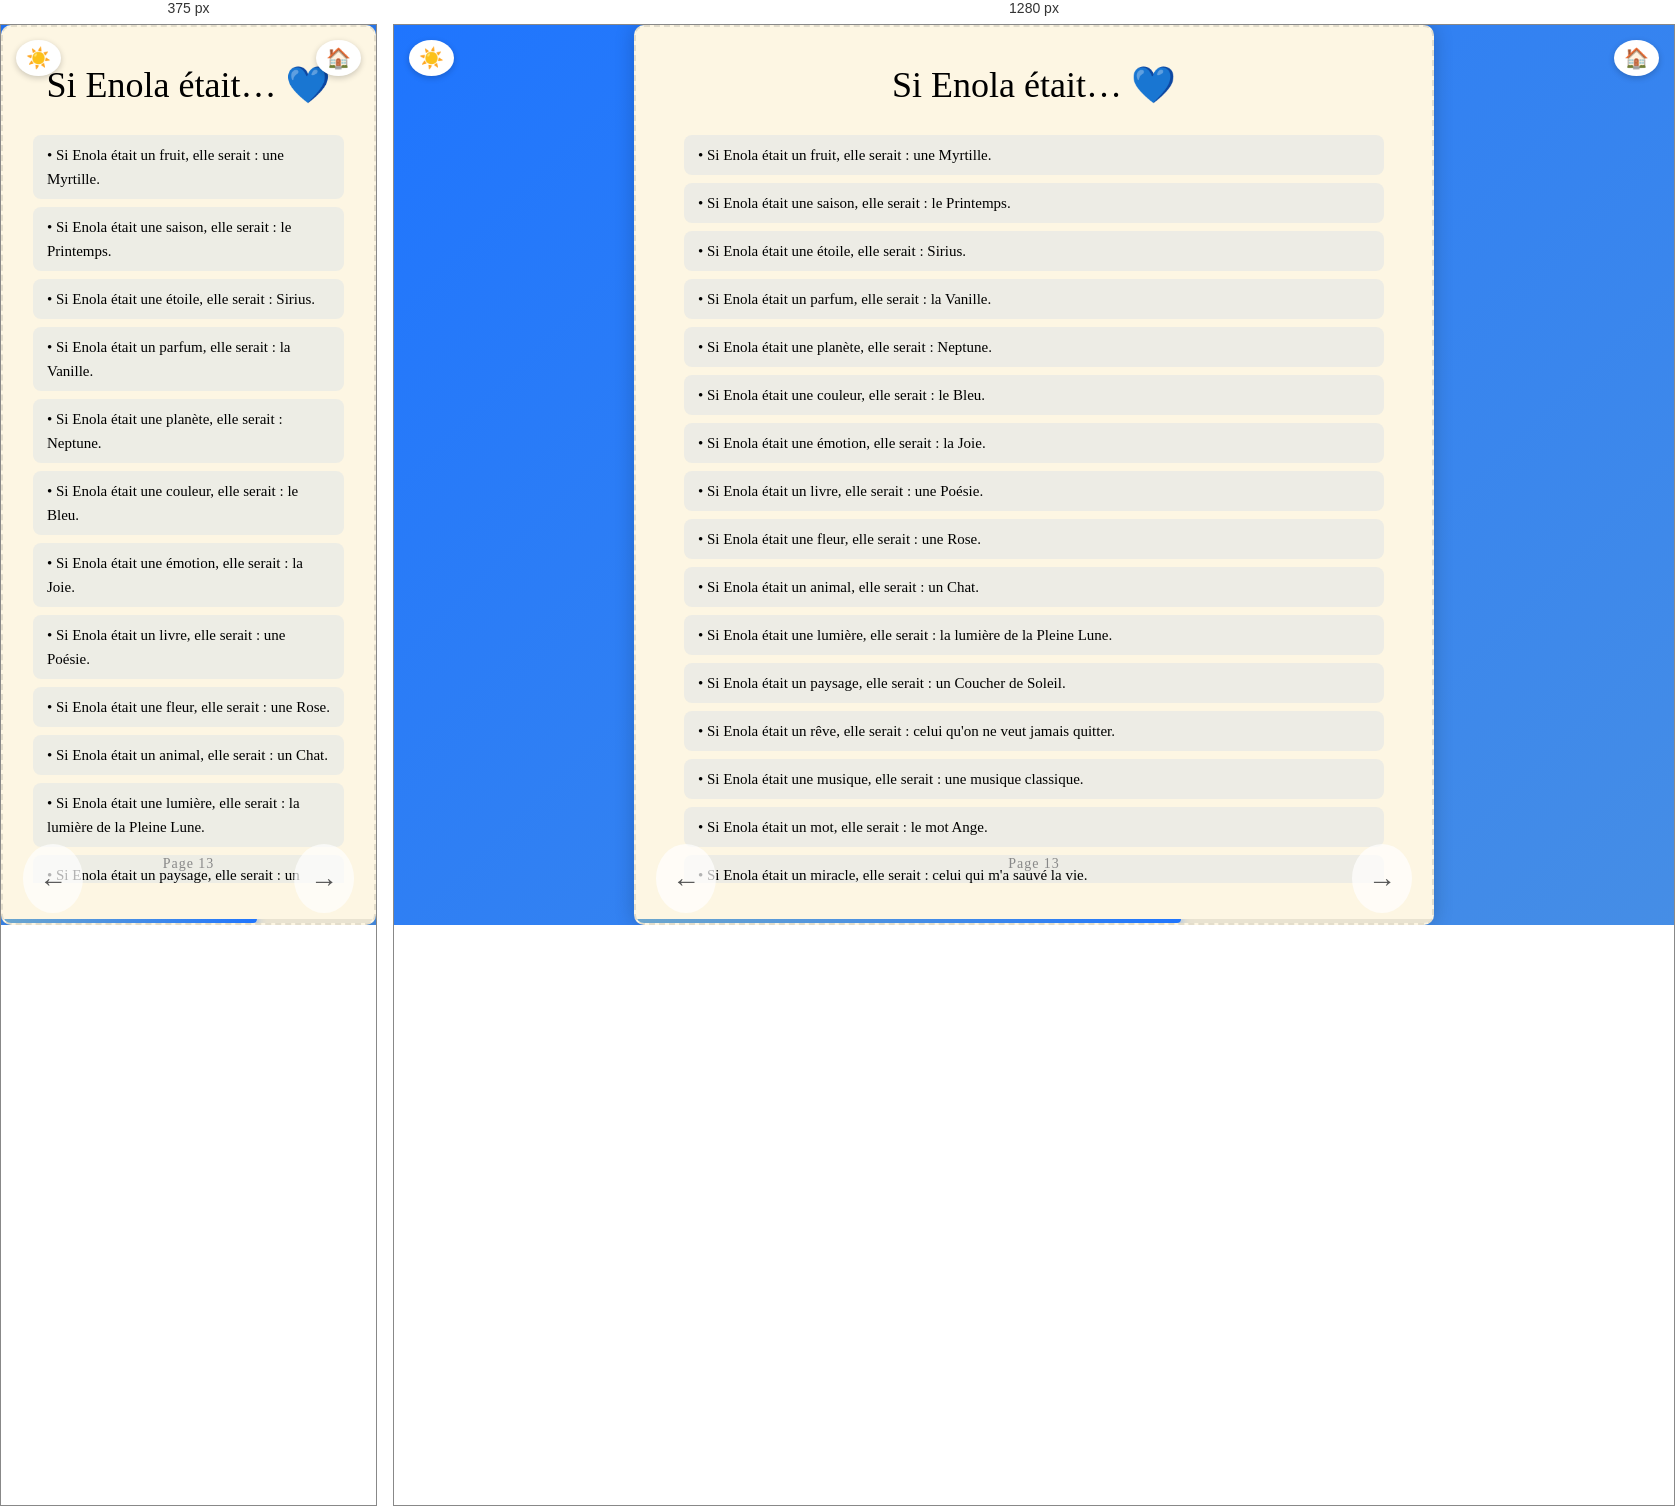
Rendered at 375 px and 1280 px, left to right.

<!-- file: page13.html -->
<!DOCTYPE html>
<html lang="fr">
<head>
  <meta charset="UTF-8" />
  <meta name="viewport" content="width=device-width, initial-scale=1.0" />
  <title>Si Enola était...</title>
  <link rel="stylesheet" href="../style.css" />
  <link href="https://fonts.googleapis.com/css2?family=Great+Vibes&display=swap" rel="stylesheet" />
  <style>
    .liste-raisons {
      max-width: 700px;
      width: 100%;
      display: flex;
      flex-direction: column;
      gap: 8px;
      overflow-y: hidden;
      padding: 0 10px;
    }
    .raison-item {
      background: rgba(31, 117, 254, 0.07);
      border-radius: 8px;
      padding: 8px 14px;
      text-align: left;
      font-size: 15px;
      opacity: 0;
      transform: translateY(10px);
      animation: fadeInItem 0.4s forwards;
    }
    .raison-item:nth-child(1)  { animation-delay: 0.05s; }
    .raison-item:nth-child(2)  { animation-delay: 0.1s; }
    .raison-item:nth-child(3)  { animation-delay: 0.15s; }
    .raison-item:nth-child(4)  { animation-delay: 0.2s; }
    .raison-item:nth-child(5)  { animation-delay: 0.25s; }
    .raison-item:nth-child(6)  { animation-delay: 0.3s; }
    .raison-item:nth-child(7)  { animation-delay: 0.35s; }
    .raison-item:nth-child(8)  { animation-delay: 0.4s; }
    .raison-item:nth-child(9)  { animation-delay: 0.45s; }
    .raison-item:nth-child(10) { animation-delay: 0.5s; }
    .raison-item:nth-child(11) { animation-delay: 0.55s; }
    .raison-item:nth-child(12) { animation-delay: 0.6s; }
    .raison-item:nth-child(13) { animation-delay: 0.65s; }
    .raison-item:nth-child(14) { animation-delay: 0.7s; }
    .raison-item:nth-child(15) { animation-delay: 0.75s; }
    .raison-item:nth-child(16) { animation-delay: 0.8s; }
    .raison-item:nth-child(17) { animation-delay: 0.85s; }
    @keyframes fadeInItem {
      to { opacity: 1; transform: translateY(0); }
    }
    body.dark-mode .raison-item {
      background: rgba(255, 255, 255, 0.05);
    }
  </style>
</head>
<body>
  <button id="toggle-dark" title="Changer le thème">☀️</button>
  <a href="page02.html" id="home-btn" title="Sommaire">🏠</a>
  <div class="page-blanche" style="position: relative; justify-content: flex-start; padding-top: 20px;">
    <h1 class="titre-classique">Si Enola était… 💙</h1>
    <div class="liste-raisons">
      <div class="raison-item">• Si Enola était un fruit, elle serait : une Myrtille.</div>
      <div class="raison-item">• Si Enola était une saison, elle serait : le Printemps.</div>
      <div class="raison-item">• Si Enola était une étoile, elle serait : Sirius.</div>
      <div class="raison-item">• Si Enola était un parfum, elle serait : la Vanille.</div>
      <div class="raison-item">• Si Enola était une planète, elle serait : Neptune.</div>
      <div class="raison-item">• Si Enola était une couleur, elle serait : le Bleu.</div>
      <div class="raison-item">• Si Enola était une émotion, elle serait : la Joie.</div>
      <div class="raison-item">• Si Enola était un livre, elle serait : une Poésie.</div>
      <div class="raison-item">• Si Enola était une fleur, elle serait : une Rose.</div>
      <div class="raison-item">• Si Enola était un animal, elle serait : un Chat.</div>
      <div class="raison-item">• Si Enola était une lumière, elle serait : la lumière de la Pleine Lune.</div>
      <div class="raison-item">• Si Enola était un paysage, elle serait : un Coucher de Soleil.</div>
      <div class="raison-item">• Si Enola était un rêve, elle serait : celui qu'on ne veut jamais quitter.</div>
      <div class="raison-item">• Si Enola était une musique, elle serait : une musique classique.</div>
      <div class="raison-item">• Si Enola était un mot, elle serait : le mot Ange.</div>
      <div class="raison-item">• Si Enola était un miracle, elle serait : celui qui m'a sauvé la vie.</div>
      <div class="raison-item">• Si Enola était un souvenir, elle serait : Inoubliable.</div>
    </div>
    <div class="numero-page" style="position: absolute; bottom: 20px; left: 50%; transform: translateX(-50%);">Page 13</div>
    <div class="progress-bar-container">
      <div class="progress-bar-fill" style="width: calc(13 / 19 * 100%)"></div>
    </div>
    <a href="page12.html" class="fleche-gauche">←</a>
    <a href="page14.html" class="fleche-droite">→</a>
  </div>
  <script>
    const btn = document.getElementById('toggle-dark');
    const dark = localStorage.getItem('dark') === 'true';
    if (dark) { document.body.classList.add('dark-mode'); btn.textContent = '🌙'; }
    btn.addEventListener('click', () => {
      document.body.classList.toggle('dark-mode');
      const isDark = document.body.classList.contains('dark-mode');
      btn.textContent = isDark ? '🌙' : '☀️';
      localStorage.setItem('dark', isDark);
    });
    document.querySelectorAll('a').forEach(link => {
      link.addEventListener('click', function (e) {
        const href = this.getAttribute('href');
        if (href && !href.startsWith('#') && !href.startsWith('javascript')) {
          e.preventDefault();
          document.body.classList.add('fade-out');
          setTimeout(() => { window.location.href = href; }, 600);
        }
      });
    });
  </script>
</body>
</html>


/* @media block from style.css */
@media (min-width: 768px) {
  .portrait-grid {
    grid-template-columns: 1fr 1fr;
  }
}